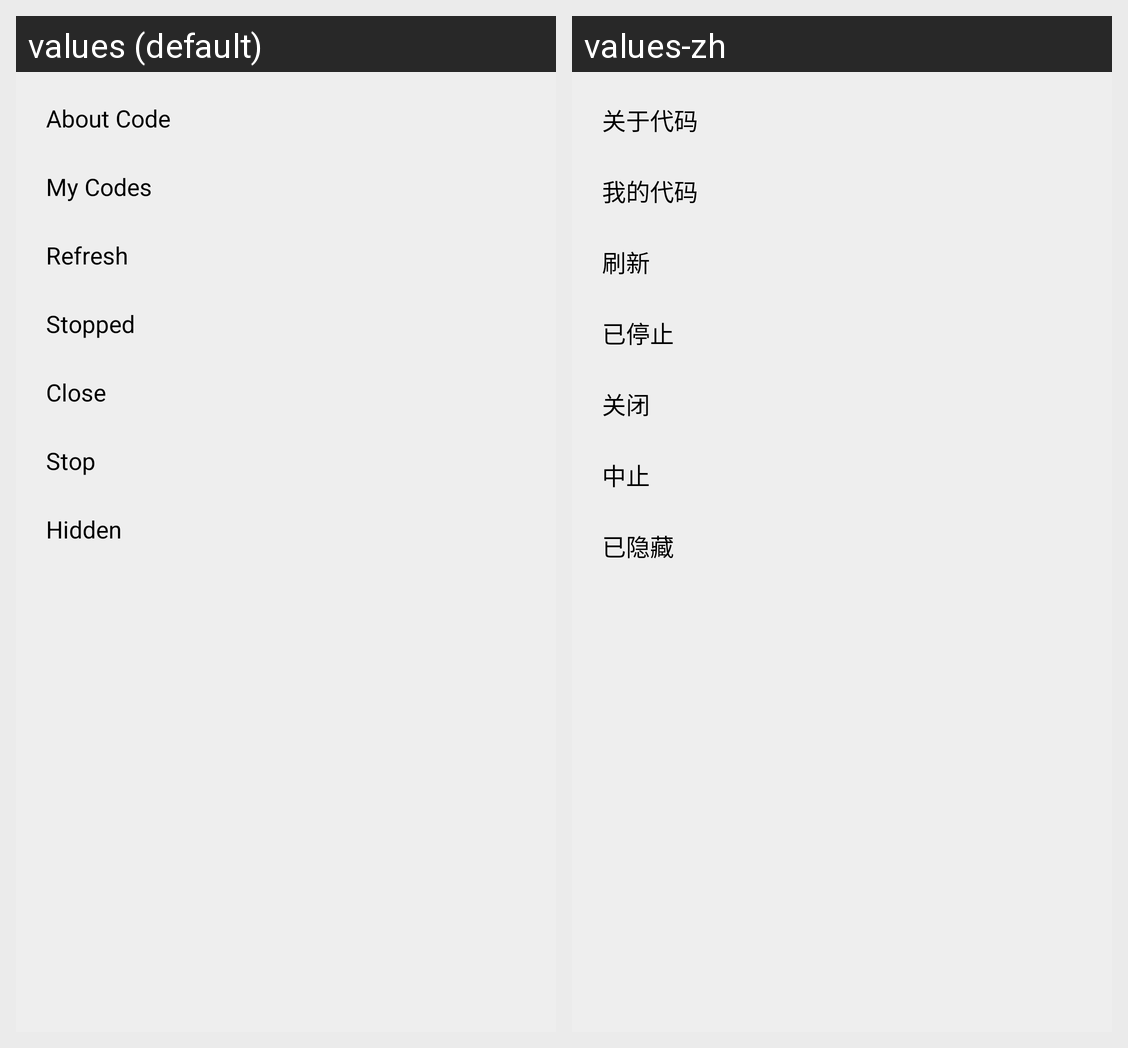

Strings drawn on this Android screen and how each of the app's shown locales translates them:
Android screen res/layout/popup_menu_code_more.xml rendered under 2 locales, left to right: values (default), values-zh. Device: Nexus 5 (rendered at 1080×1920; each locale shown at half size, 540×960, under a caption strip naming it); theme Theme.Freer.
Strings drawn on this screen, with the default value and each locale's value (text and hints the layout hard-codes, and strings that could not be matched under every locale, appear in the picture but are not listed):

about_code
  values: About Code
  values-zh: 关于代码

my_codes
  values: My Codes
  values-zh: 我的代码

refresh
  values: Refresh
  values-zh: 刷新

stopped
  values: Stopped
  values-zh: 已停止

close
  values: Close
  values-zh: 关闭

stop
  values: Stop
  values-zh: 中止

hidden
  values: Hidden
  values-zh: 已隐藏
